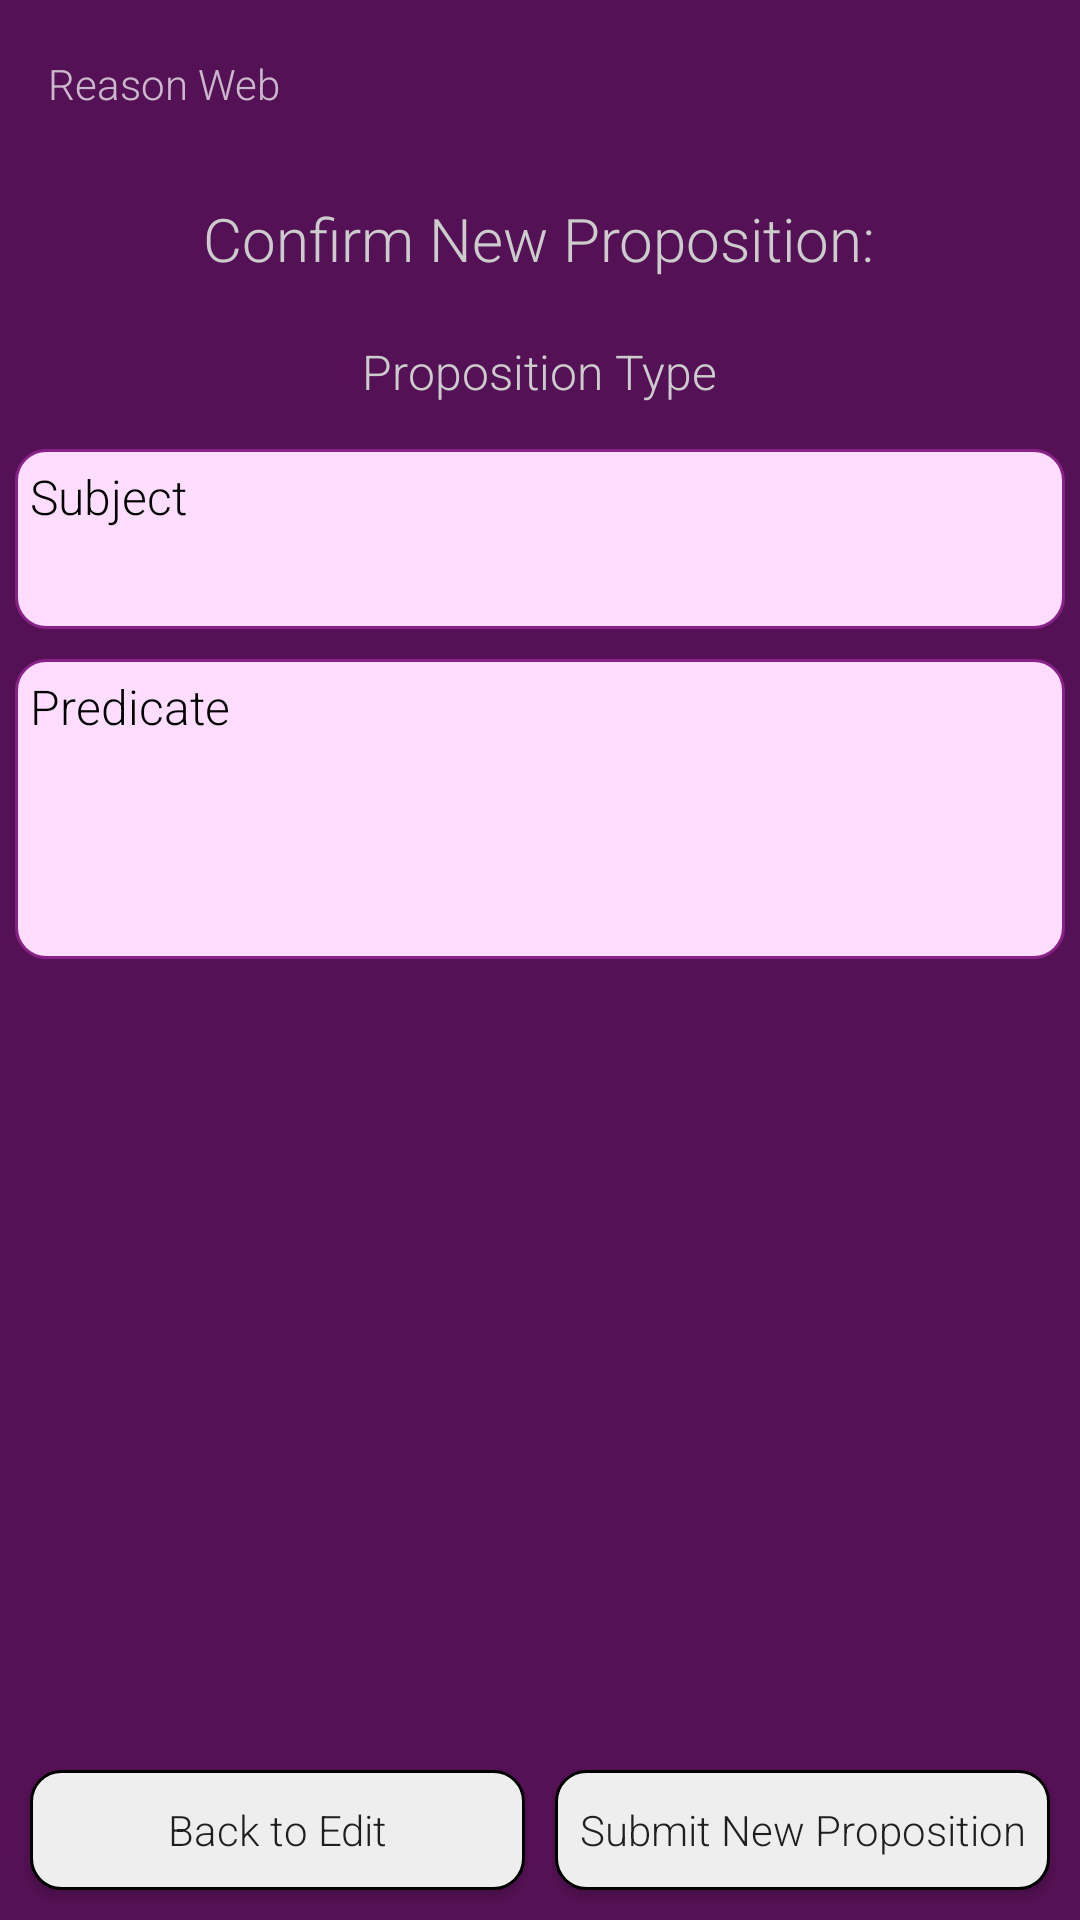

Android layout source for this screen:
<!-- AndroidManifest.xml: application theme AppTheme -->
<!-- res/layout/confirm_prop.xml -->
<?xml version="1.0" encoding="utf-8"?>
<RelativeLayout xmlns:android="http://schemas.android.com/apk/res/android"
    xmlns:app="http://schemas.android.com/apk/res-auto"
    android:orientation="vertical"
    android:layout_width="match_parent"
    android:layout_height="match_parent"
    android:background="@color/dark_purple">

    <android.support.v7.widget.Toolbar
        android:id="@+id/toolbar"
        android:layout_width="match_parent"
        android:layout_height="wrap_content"
        android:orientation="vertical"
        app:title="@string/main_title"
        app:subtitleTextAppearance="@color/header"
        app:titleTextAppearance="@color/header"
        app:theme="@style/ThemeOverlay.AppCompat.Dark.ActionBar"
        app:popupTheme="@style/ThemeOverlay.AppCompat.Light">

    </android.support.v7.widget.Toolbar>

    <TextView
        android:layout_width="wrap_content"
        android:layout_height="wrap_content"
        android:id="@+id/confirm_prop_title"
        android:layout_below="@+id/toolbar"
        android:text="Confirm New Proposition:"
        android:textSize="20sp"
        android:textColor="@color/header"
        android:layout_centerHorizontal="true"
        android:padding="5dp"
        android:layout_marginTop="40dp"
        android:layout_margin="5dp"/>
    <TextView
        android:layout_width="wrap_content"
        android:layout_height="wrap_content"
        android:id="@+id/confirm_proptype"
        android:layout_below="@+id/confirm_prop_title"
        android:text="Proposition Type"
        android:textSize="16sp"
        android:textColor="@color/header"
        android:layout_centerHorizontal="true"
        android:padding="5dp"
        android:layout_margin="5dp"/>
    <TextView
        android:layout_width="match_parent"
        android:layout_height="wrap_content"
        android:id="@+id/confirm_subject"
        android:layout_below="@+id/confirm_proptype"
        android:text="Subject"
        android:textColor="@color/text_main"
        android:background="@drawable/rounded_purple"
        android:padding="5dp"
        android:gravity="top"
        android:textSize="16sp"
        android:layout_margin="5dp"
        android:minHeight="60dp"/>
    <TextView
        android:layout_width="match_parent"
        android:layout_height="wrap_content"
        android:id="@+id/confirm_predicate"
        android:layout_below="@+id/confirm_subject"
        android:text="Predicate"
        android:textColor="@color/text_main"
        android:background="@drawable/rounded_purple"
        android:padding="5dp"
        android:gravity="top"
        android:textSize="16sp"
        android:layout_margin="5dp"
        android:minHeight="100dp"/>

    <LinearLayout
        android:layout_width="match_parent"
        android:layout_height="wrap_content"
        android:orientation="horizontal"
        android:layout_alignParentBottom="true"
        android:weightSum="2"
        android:layout_margin="5dp"
        android:id="@+id/button_layout">
        <Button
            android:layout_width="0dp"
            android:layout_height="40dp"
            android:layout_weight="1"
            android:layout_margin="5dp"
            android:text="Back to Edit"
            android:id="@+id/back_button"
            android:background="@drawable/rounded_white"/>
        <Button
            android:layout_width="0dp"
            android:layout_height="40dp"
            android:layout_weight="1"
            android:layout_margin="5dp"
            android:text="Submit New Proposition"
            android:id="@+id/new_prop_button"
            android:background="@drawable/rounded_white"/>
    </LinearLayout>
</RelativeLayout>
<!-- resources referenced by this layout -->
<resources>
  <color name="dark_purple">#FF551155</color>
  <color name="header">#FFCCCCCC</color>
  <color name="text_main">#FF000000</color>
  <!-- drawable rounded_purple (drawable) -->
  <?xml version="1.0" encoding="utf-8"?>
  <shape xmlns:android="http://schemas.android.com/apk/res/android"
      android:shape="rectangle" >
      <corners android:radius="10dp" />
      <stroke android:color="@color/purple" />
      <stroke android:width="1dp" />
      <solid android:color="@color/light_purple"/>
  </shape>
  <!-- drawable rounded_white (drawable) -->
  <?xml version="1.0" encoding="utf-8"?>
  <shape xmlns:android="http://schemas.android.com/apk/res/android"
      android:shape="rectangle" >
      <corners android:radius="10dp" />
      <stroke android:color="@color/text_main" />
      <stroke android:width="1dp" />
      <solid android:color="#FFEEEEEE"/>
  </shape>
  <string name="main_title">Reason Web</string>
  <style name="AppTheme" parent="Theme.AppCompat.Light.NoActionBar">
          <item name="android:fontFamily">sans-serif-light</item>
          <item name="android:windowNoTitle">true</item>
          <item name="windowActionBar">false</item>
          <item name="android:colorPrimaryDark">#551155</item>
          <item name="android:buttonStyle">@style/Button</item>
      </style>
  <color name="purple">#FF882288</color>
  <color name="light_purple">#FFFFDDFF</color>
  <style name="Button" parent="Widget.AppCompat.Button">
          <item name="android:textAllCaps">false</item>
      </style>
</resources>
